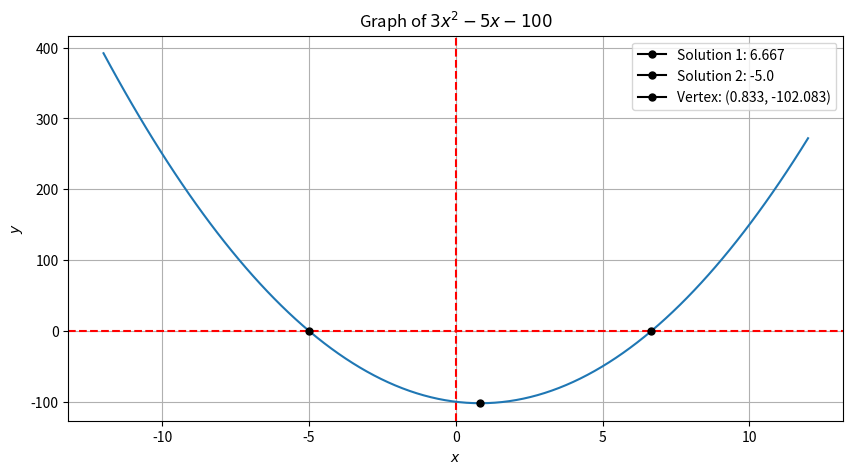
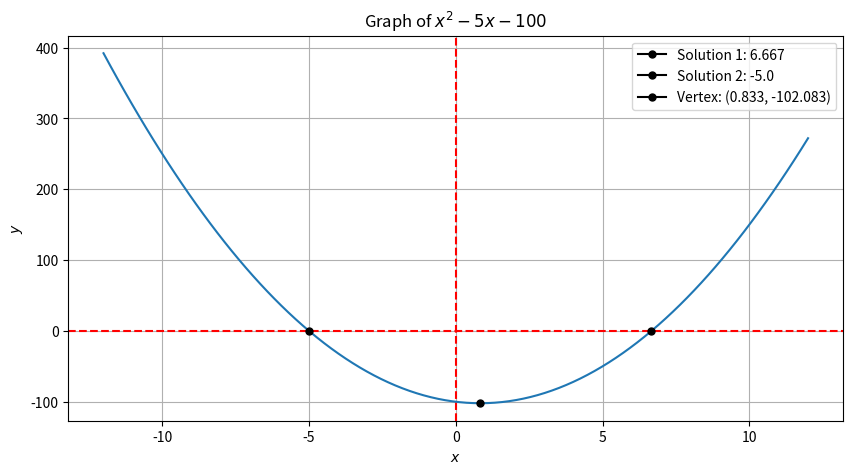

Write Python code to recreate these figures, in order.
import numpy as np
import matplotlib.pyplot as plt

class Quadratic:

    def __init__(self, equation):
        self.function = equation

    def roots(equation):
        global a, b, c
        global discriminant
        global sol, sol1, sol2

        sp_equation = equation.split(' ')

        if len(sp_equation[0]) == 3 and len(sp_equation[1]) > 2:
            a = 1
            b = int(sp_equation[1][:-1])
            c = int(sp_equation[2][:])
        
        elif (len(sp_equation[1]) == 2 and '-' in sp_equation[1]):
            a = int(sp_equation[0][:-3])
            b = -1
            c = int(sp_equation[2][:])
        
        elif (len(sp_equation[1]) == 2 and '+' in sp_equation[1]):
            a = int(sp_equation[0][:-3])
            b = 1
            c = int(sp_equation[2][:])

        else:
            a = int(sp_equation[0][:-3])
            b = int(sp_equation[1][:-1])
            c = int(sp_equation[2][:])

        discriminant = (b**2) - 4*a*c

        if discriminant < 0:
            sol1 = (-b + ((b**2) - 4*a*c)**(1/2)) / (2*a)
            sol2 = sol1
            sol2 = (-b - ((b**2) - 4*a*c)**(1/2)) / (2*a)
            sol2 = sol2
            return '\nLa ecuación tiene soluciones, pero no reales. \nLas soluciones son: {sol1} y {sol2}\n'.format(sol1 = sol1, sol2 = sol2)

        elif discriminant == 0:
            sol = (-b + ((b**2) - 4*a*c)**(1/2)) / (2*a)
            sol = round(sol, 3)
            return '\nLa ecuación tiene una sola solución real.\nLa solución es: {solucion}\n'.format(solucion = sol)
            
        else:
            sol1 = (-b + ((b**2) - 4*a*c)**(1/2)) / (2*a)
            sol1 = round(sol1, 3)
            sol2 = (-b - ((b**2) - 4*a*c)**(1/2)) / (2*a)
            sol2 = round(sol2, 3)
            return '\nLa ecuación tiene dos soluciones reales.\nLas soluciones son: {sol1} y {sol2}\n'.format(sol1 = sol1, sol2 = sol2)
    
    def vertex(equation):
        global coord1, coord2

        coord1 = -b / (2*a)
        coord2 = a*coord1**2 + b*coord1 + c
        coord1 = round(coord1, 3)
        coord2 = round(coord2, 3)
        return '\nEl vértice de la ecuación es: ({x}, {y})\n'.format(x = coord1, y = coord2)

    def saxis(equation):

        global s_axis

        if discriminant < 0:
            s_axis = (sol1+sol2)/2
            s_axis = s_axis
            return'\nEl eje de simetría de la ecuación es: x = {s_axis}\n'.format(s_axis = s_axis)   
        
        elif discriminant == 0:
            s_axis = sol
            s_axis = round(s_axis, 3)
            return'\nEl eje de simetría de la ecuación es: x = {s_axis}\n'.format(s_axis = s_axis)
        
        else:
            s_axis = (sol1+sol2)/2
            s_axis = round(s_axis, 3)
            return'\nEl eje de simetría de la ecuación es: x = {s_axis}\n'.format(s_axis = s_axis)
        
    def plot(equation, nvalue = -12, pvalue = 12):
        fig, ax = plt.subplots(figsize = (10, 5), dpi = 136)
        x = np.linspace(nvalue, pvalue, 100)
        y = a*x**2+b*x+c

        ax.grid(True)
        ax.set_xlabel('$x$')
        ax.set_ylabel('$y$')
        ax.set_title('Graph of ${eq}$'.format(eq = equation))

        plt.axhline(y = 0, color = 'r', linestyle = '--')
        plt.axvline(x = 0, color = 'r', linestyle = '--')
        ax.plot(x, y)

        if discriminant < 0:
            plt.plot(coord1, coord2, marker = 'o', markersize = 5, color = 'black', label = 'Vertex: ({coord1}, {coord2})'.format(coord1 = coord1, coord2 = coord2))
        
        elif discriminant == 0:
            plt.plot(sol, 0, marker = 'o', markersize = 5, color = 'black', label ='Solution: {sol1}'.format(sol1 = sol1))
            plt.plot(coord1, coord2, marker = 'o', markersize = 5, color = 'black', label = 'Vertex: ({coord1}, {coord2})'.format(coord1 = coord1, coord2 = coord2))

        else:
            plt.plot(sol1, 0, marker = 'o', markersize = 5, color = 'black', label ='Solution 1: {sol1}'.format(sol1 = sol1))
            plt.plot(sol2, 0, marker = 'o', markersize = 5, color = 'black', label ='Solution 2: {sol2}'.format(sol2 = sol2))
            plt.plot(coord1, coord2, marker = 'o', markersize = 5, color = 'black', label = 'Vertex: ({coord1}, {coord2})'.format(coord1 = coord1, coord2 = coord2))

        plt.legend()
        plt.show()

eq = '3x^2 -5x -100'
eq1 = 'x^2 -5x -100'
print(Quadratic.roots(eq))
print(Quadratic.vertex(eq))
print(Quadratic.saxis(eq))
print(Quadratic.plot(eq))
print(Quadratic.plot(eq1))

